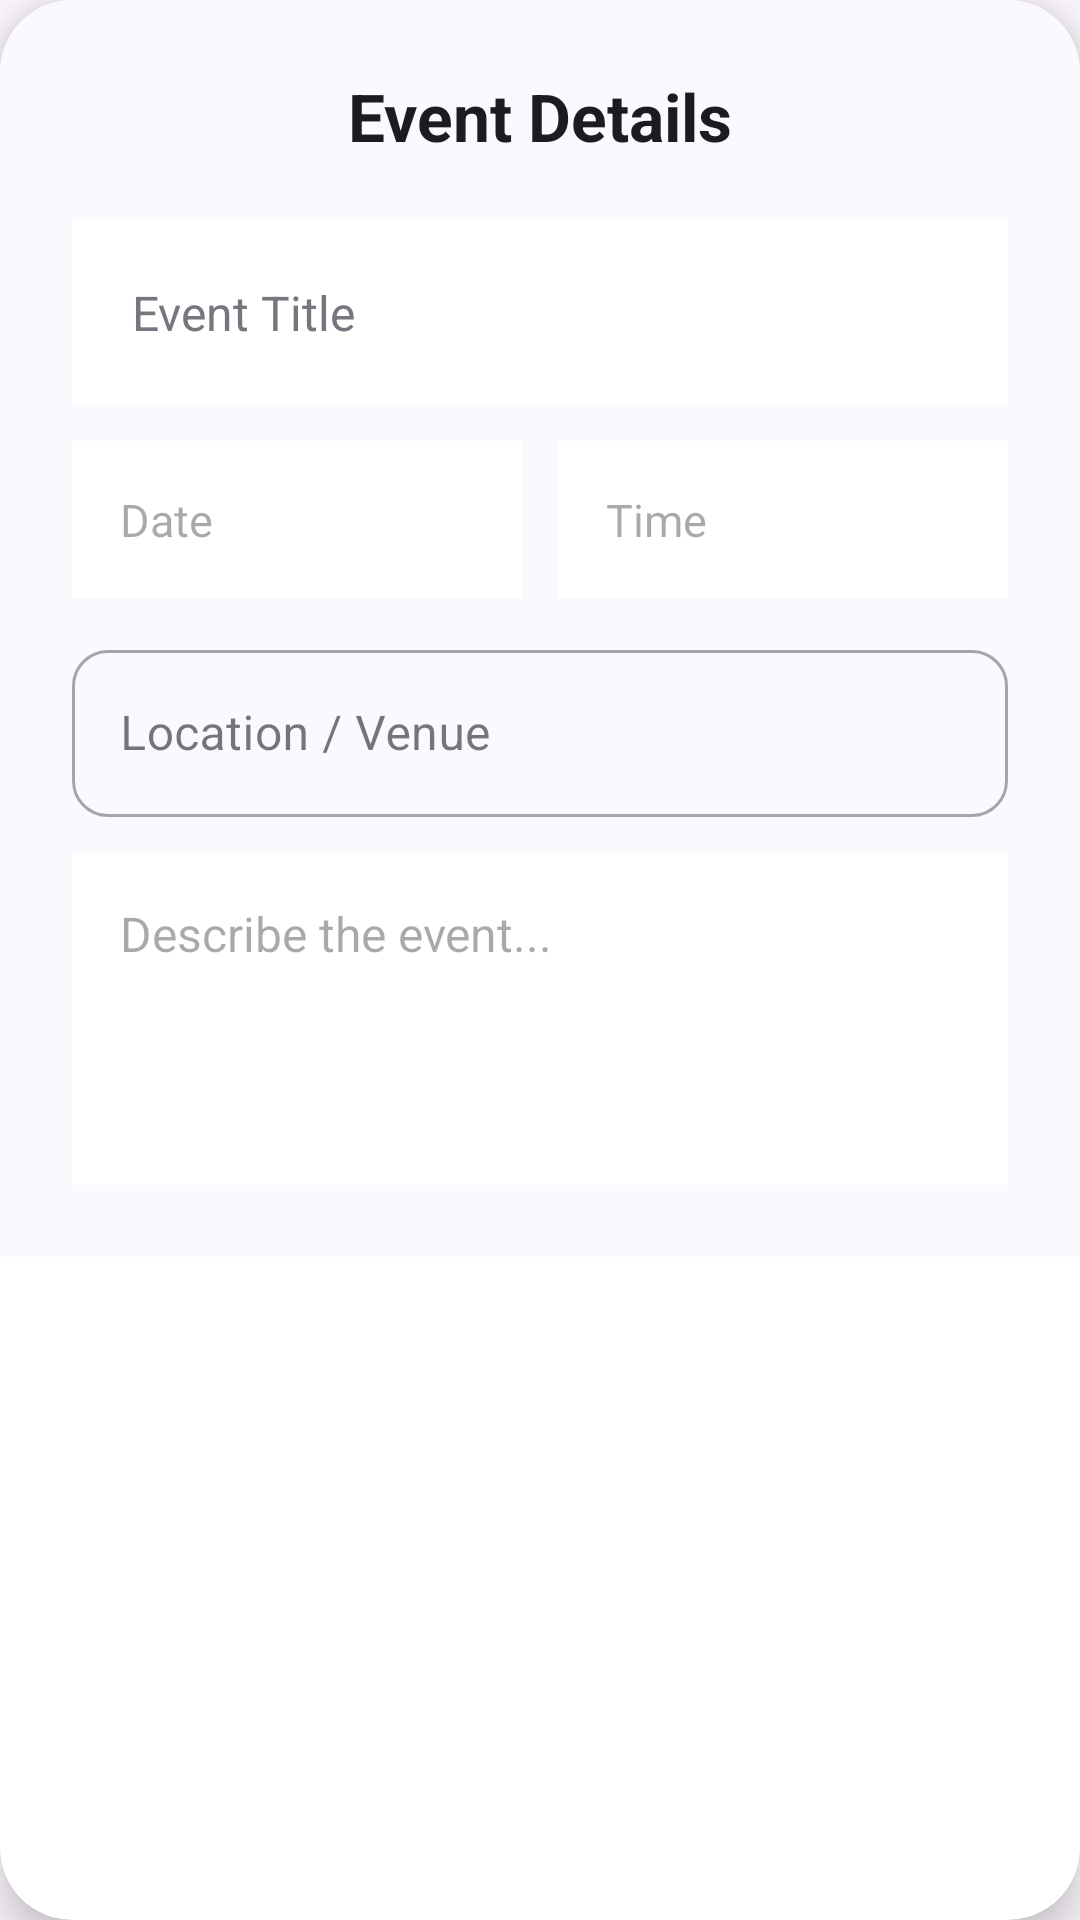

This screen was rendered from an Android layout file. Write that file and the resources it references.
<!-- AndroidManifest.xml: application theme Theme.SmartLecture -->
<!-- res/layout/activity_dialog_add_event.xml -->
<?xml version="1.0" encoding="utf-8"?>
<androidx.cardview.widget.CardView xmlns:android="http://schemas.android.com/apk/res/android"
    xmlns:app="http://schemas.android.com/apk/res-auto"
    android:layout_width="match_parent"
    android:layout_height="wrap_content"
    android:layout_margin="16dp"
    app:cardCornerRadius="24dp"
    app:cardElevation="8dp">

    <LinearLayout
        android:layout_width="match_parent"
        android:layout_height="wrap_content"
        android:background="#FAFAFE"
        android:orientation="vertical"
        android:padding="24dp">

        
        <TextView
            android:layout_width="wrap_content"
            android:layout_height="wrap_content"
            android:text="Event Details"
            android:textColor="#1C1B1F"
            android:textSize="22sp"
            android:textStyle="bold"
            android:layout_marginBottom="20dp"
            android:layout_gravity="center_horizontal"/>

        
        <LinearLayout
            android:layout_width="match_parent"
            android:layout_height="wrap_content"
            android:orientation="horizontal"
            android:gravity="center_vertical"
            android:background="@android:color/white"
            android:padding="8dp"
            android:layout_marginBottom="12dp">

            <EditText
                android:id="@+id/etEventName"
                android:layout_width="match_parent"
                android:layout_height="wrap_content"
                android:hint="Event Title"
                android:inputType="textCapWords"
                android:background="@null"
                android:padding="12dp"
                android:textSize="16sp"
                android:textColorHint="#79747E"/>
        </LinearLayout>

        
        <LinearLayout
            android:layout_width="match_parent"
            android:layout_height="wrap_content"
            android:orientation="horizontal"
            android:baselineAligned="false"
            android:layout_marginBottom="12dp">

            <EditText
                android:id="@+id/etEventDate"
                android:layout_width="0dp"
                android:layout_height="wrap_content"
                android:layout_weight="1"
                android:hint="Date"
                android:focusable="false"
                android:clickable="true"
                android:background="@android:color/white"
                android:padding="16dp"
                android:layout_marginEnd="6dp"
                android:textSize="15sp"/>

            <EditText
                android:id="@+id/etEventTime"
                android:layout_width="0dp"
                android:layout_height="wrap_content"
                android:layout_weight="1"
                android:hint="Time"
                android:focusable="false"
                android:clickable="true"
                android:background="@android:color/white"
                android:padding="16dp"
                android:layout_marginStart="6dp"
                android:textSize="15sp"/>
        </LinearLayout>

        
        <com.google.android.material.textfield.TextInputLayout
            android:id="@+id/tilEventLocation"
            style="@style/Widget.MaterialComponents.TextInputLayout.OutlinedBox"
            android:layout_width="match_parent"
            android:layout_height="wrap_content"
            android:layout_marginBottom="12dp"
            android:hint="Location / Venue"
            app:boxCornerRadiusBottomEnd="12dp"
            app:boxCornerRadiusBottomStart="12dp"
            app:boxCornerRadiusTopEnd="12dp"
            app:boxCornerRadiusTopStart="12dp">

            <com.google.android.material.textfield.TextInputEditText
                android:id="@+id/etEventLocation"
                android:layout_width="match_parent"
                android:layout_height="wrap_content"
                android:focusable="false"
                android:clickable="true"
                android:inputType="none" />
        </com.google.android.material.textfield.TextInputLayout>
        
        <EditText
            android:id="@+id/etEventDescription"
            android:layout_width="match_parent"
            android:layout_height="wrap_content"
            android:hint="Describe the event..."
            android:inputType="textMultiLine"
            android:gravity="top"
            android:minLines="4"
            android:background="@android:color/white"
            android:padding="16dp"
            android:textSize="16sp"/>

    </LinearLayout>
</androidx.cardview.widget.CardView>
<!-- resources referenced by this layout -->
<resources>
  <style name="Theme.SmartLecture" parent="Base.Theme.SmartLecture" />
  <style name="Base.Theme.SmartLecture" parent="Theme.Material3.DayNight.NoActionBar">
          
          
      </style>
</resources>
